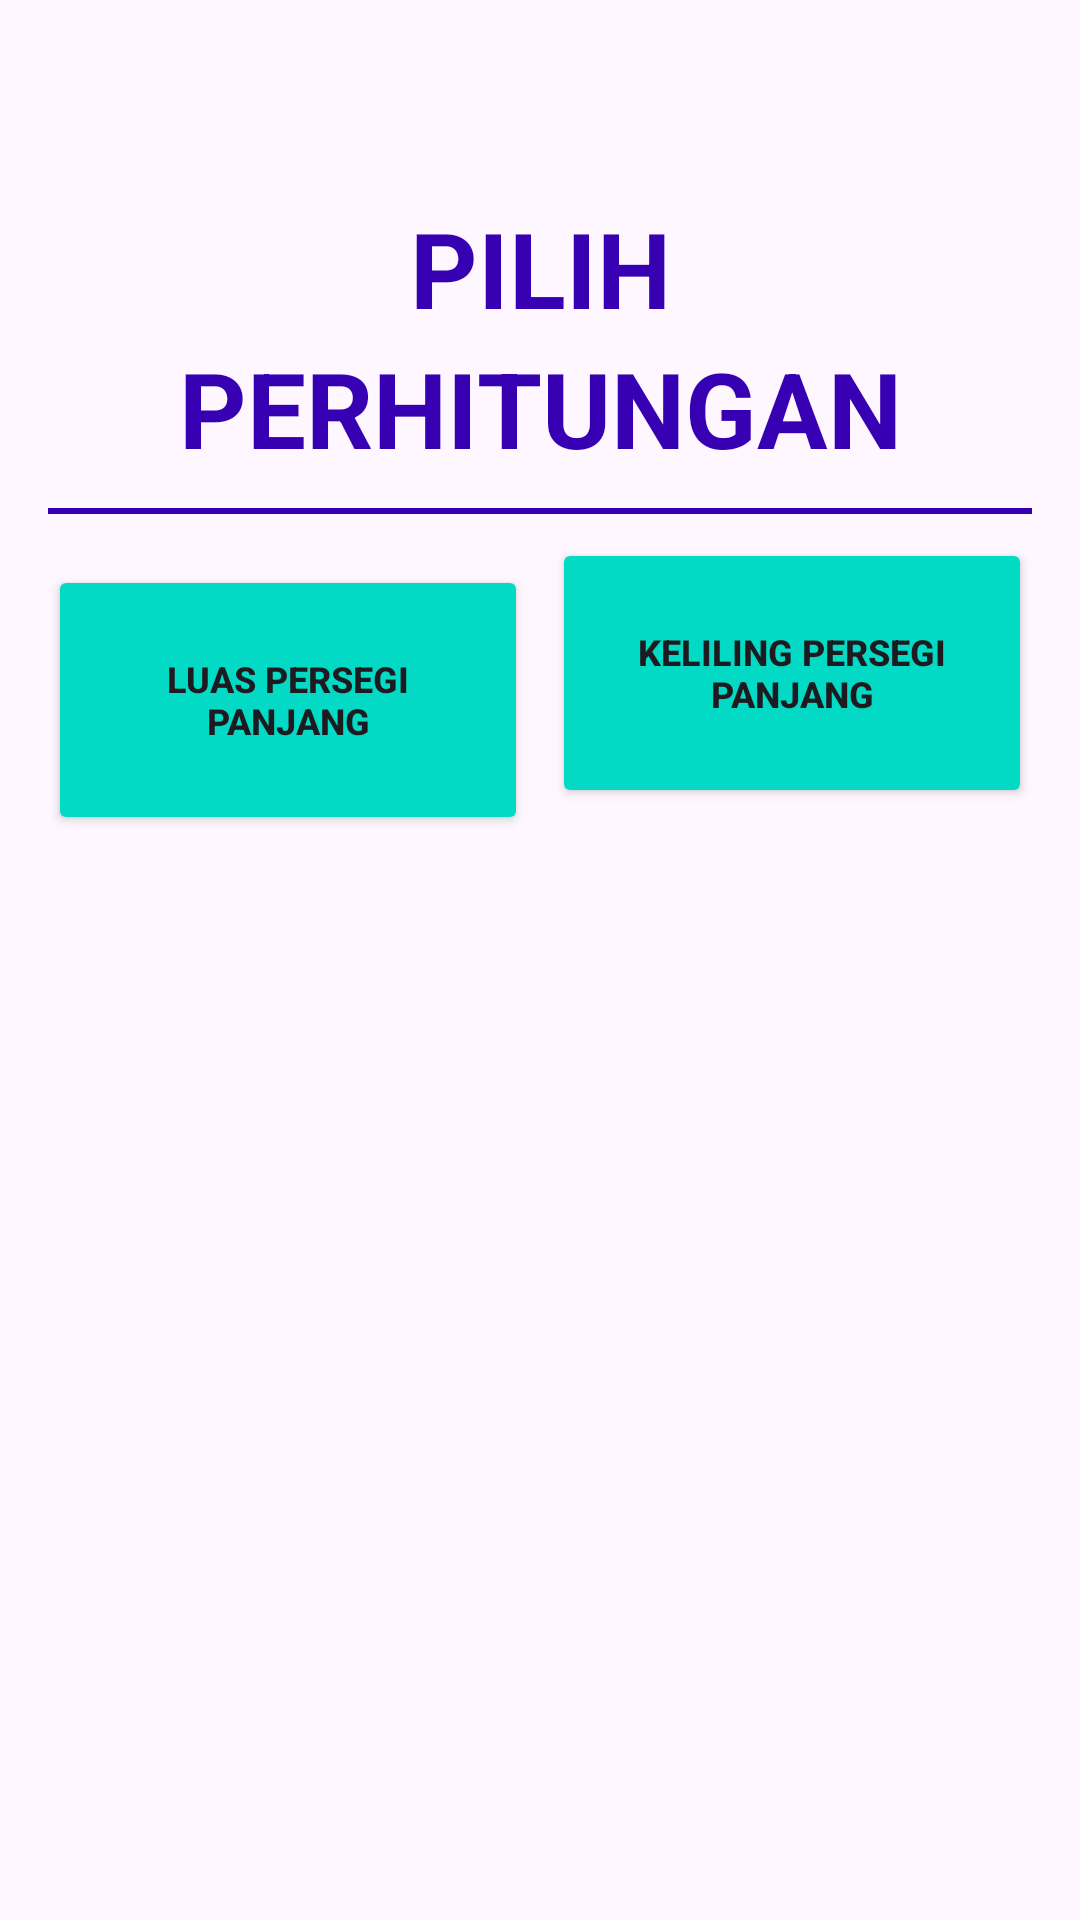

Write the Android layout XML for this screen, with the resource values it uses.
<!-- AndroidManifest.xml: application theme Theme.Tugas_praktikum_m2_handynandafachrizal -->
<!-- res/layout/activity_dashboard_persegi_panjang.xml -->
<?xml version="1.0" encoding="utf-8"?>
<androidx.constraintlayout.widget.ConstraintLayout
    xmlns:android="http://schemas.android.com/apk/res/android"
    xmlns:app="http://schemas.android.com/apk/res-auto"
    xmlns:tools="http://schemas.android.com/tools"
    android:id="@+id/main"
    android:layout_width="match_parent"
    android:layout_height="match_parent"
    tools:context=".dashboard_persegi_panjang">

    <LinearLayout
        android:layout_width="match_parent"
        android:layout_height="match_parent"
        android:orientation="vertical"
        android:padding="16dp">

        <LinearLayout
            android:layout_width="match_parent"
            android:layout_height="wrap_content"
            android:orientation="vertical">

            <TextView
                android:id="@+id/textView"
                android:layout_width="match_parent"
                android:layout_height="wrap_content"
                android:layout_marginTop="50dp"
                android:text="PILIH"
                android:textAlignment="center"
                android:textColor="@color/design_default_color_primary_variant"
                android:textSize="35sp"
                android:textStyle="bold" />

            <TextView
                android:id="@+id/textView2"
                android:layout_width="match_parent"
                android:layout_height="wrap_content"
                android:text="PERHITUNGAN"
                android:textAlignment="center"
                android:textColor="@color/design_default_color_primary_variant"
                android:textSize="35sp"
                android:textStyle="bold" />

            <View
                android:layout_width="match_parent"
                android:layout_height="2dp"
                android:layout_marginTop="10dp"
                android:background="@color/design_default_color_primary_variant" />
        </LinearLayout>

        <LinearLayout
            android:layout_width="match_parent"
            android:layout_height="wrap_content"
            android:orientation="horizontal"
            android:layout_marginTop="8dp">

            <Button
                android:id="@+id/Bluaspp"
                android:layout_width="0dp"
                android:layout_height="90dp"
                android:layout_weight="1"
                android:layout_marginEnd="4dp"
                android:layout_marginTop="9dp"
                android:backgroundTint="@color/design_default_color_secondary"
                android:text="LUAS PERSEGI PANJANG"
                android:textSize="12sp"
                android:textStyle="bold" />

            <Button
                android:id="@+id/Bkelilingpp"
                android:layout_width="0dp"
                android:layout_height="90dp"
                android:layout_weight="1"
                android:layout_marginStart="4dp"
                android:backgroundTint="@color/design_default_color_secondary"
                android:text="KELILING PERSEGI PANJANG"
                android:textSize="12sp"
                android:textStyle="bold" />
        </LinearLayout>
    </LinearLayout>

</androidx.constraintlayout.widget.ConstraintLayout>
<!-- resources referenced by this layout -->
<resources>
  <style name="Theme.Tugas_praktikum_m2_handynandafachrizal" parent="Base.Theme.Tugas_praktikum_m2_handynandafachrizal" />
  <style name="Base.Theme.Tugas_praktikum_m2_handynandafachrizal" parent="Theme.Material3.DayNight.NoActionBar">
          
          
      </style>
</resources>
